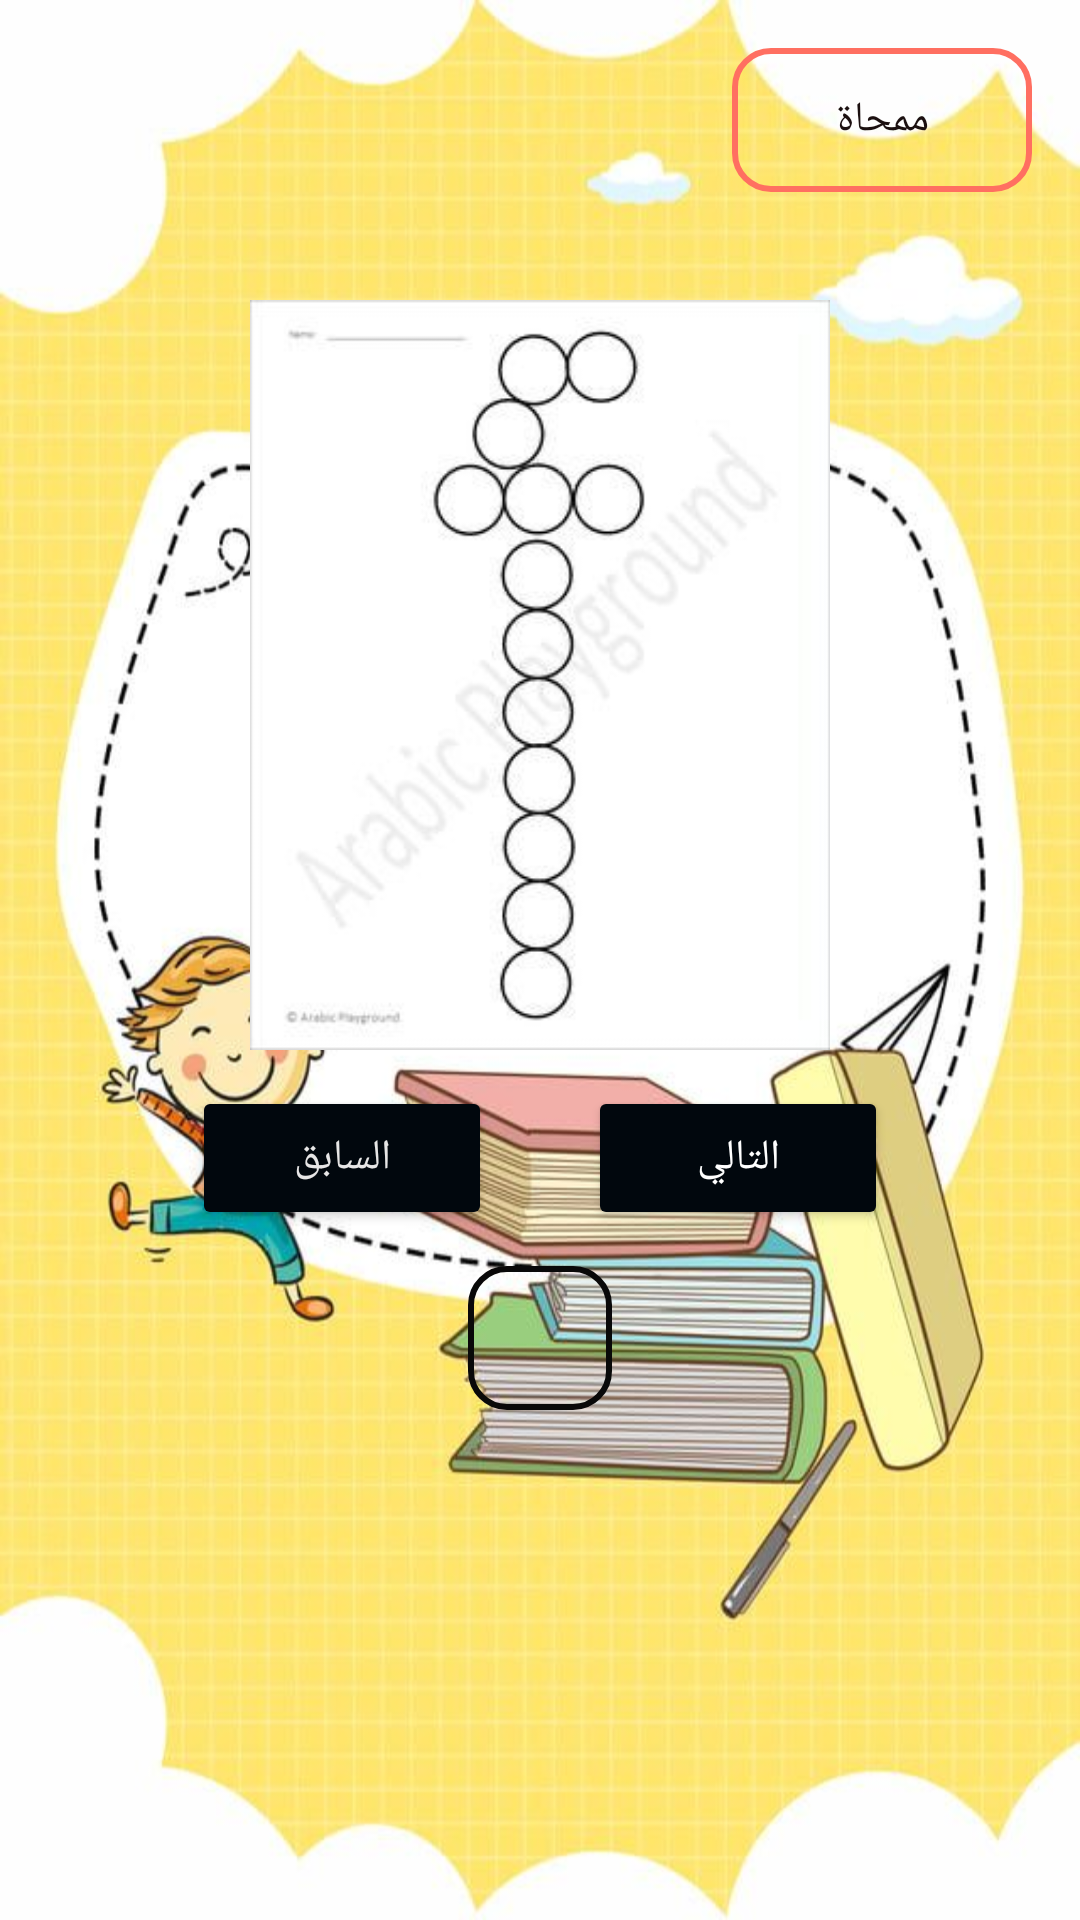

This screen was rendered from an Android layout file. Write that file and the resources it references.
<!-- AndroidManifest.xml: application theme Theme.Learning3 -->
<!-- res/layout/activity_next.xml -->
<RelativeLayout xmlns:android="http://schemas.android.com/apk/res/android"
    xmlns:app="http://schemas.android.com/apk/res-auto"
    android:layout_width="match_parent"
    android:layout_height="match_parent"
    android:id="@+id/main"
    android:background="@drawable/yahya1">

    
    <ImageButton
        android:id="@+id/backButton"
        android:layout_width="48dp"
        android:layout_height="48dp"
        android:layout_alignParentStart="true"
        android:layout_margin="16dp"
        android:background="@android:color/transparent"
        android:src="@drawable/baseline_arrow_back_24"
        android:contentDescription="رجوع" />

    
    <Button
        android:id="@+id/clearButton"
        android:layout_width="100dp"
        android:layout_height="48dp"
        android:layout_alignParentEnd="true"
        android:layout_margin="16dp"
        android:text="ممحاة"
        android:textColor="#1B1010"
        android:backgroundTint="#FF6F61"
        android:background="@drawable/sound_button_border"
        android:elevation="4dp"
        android:fontFamily="sans-serif-medium" />

    
    <FrameLayout
        android:id="@+id/drawingContainer"
        android:layout_width="250dp"
        android:layout_height="250dp"
        android:layout_centerHorizontal="true"
        android:layout_marginTop="100dp">

        
        <ImageView
            android:id="@+id/letterImage"
            android:layout_width="match_parent"
            android:layout_height="match_parent"
            android:scaleType="fitCenter"
            android:src="@drawable/fcba" />

        
    </FrameLayout>

    
    <LinearLayout
        android:id="@+id/navigationButtons"
        android:layout_width="wrap_content"
        android:layout_height="wrap_content"
        android:layout_below="@id/drawingContainer"
        android:layout_centerHorizontal="true"
        android:layout_marginTop="12dp"
        android:orientation="horizontal">

        <Button
            android:id="@+id/prevButton"
            android:layout_width="100dp"
            android:layout_height="wrap_content"
            android:text="السابق"
            android:textColor="#E7E6E6"
            android:backgroundTint="#01070D"
            android:elevation="4dp"
            android:fontFamily="sans-serif-medium" />

        <Space
            android:layout_width="32dp"
            android:layout_height="wrap_content" />

        <Button
            android:id="@+id/nextButton"
            android:layout_width="100dp"
            android:layout_height="wrap_content"
            android:text="التالي"
            android:textColor="#FFFFFF"
            android:backgroundTint="#01070D"
            android:elevation="4dp"
            android:fontFamily="sans-serif-medium" />
    </LinearLayout>

    
    
    <ImageButton
        android:id="@+id/playSoundButton"
        android:layout_width="48dp"
        android:layout_height="48dp"
        android:layout_below="@id/navigationButtons"
        android:layout_centerHorizontal="true"
        android:layout_marginTop="12dp"
        android:background="@drawable/sound_button_border"
        android:padding="6dp"
        android:src="@drawable/baseline_campaign_24"
        android:contentDescription="تشغيل الصوت" />

</RelativeLayout>
<!-- resources referenced by this layout -->
<resources>
  <!-- drawable fcba: jpeg bitmap (drawable, 9743 bytes) -->
  <!-- drawable sound_button_border (drawable) -->
  <shape xmlns:android="http://schemas.android.com/apk/res/android"
      android:shape="rectangle">
      <solid android:color="@android:color/transparent" />
      <stroke
          android:width="2dp"
          android:color="#090909" /> 
      <corners android:radius="12dp" />
  </shape>
  <!-- drawable yahya1: jpg bitmap (drawable, 61031 bytes) -->
  <style name="Theme.Learning3" parent="Base.Theme.Learning3" />
  <style name="Base.Theme.Learning3" parent="Theme.Material3.DayNight.NoActionBar">
          
          
      </style>
</resources>
